Run: headless pygame with SDL's dummy video driver; simulated clock (each Clock.tick advances the game by its frame time, no real sleeping); random seed 0; keys injected as events and as key.get_pressed() state; mouse plan: one left click at the window centre at the start of phase 2, then a move to the lower-right quarter at the start of phase 3.
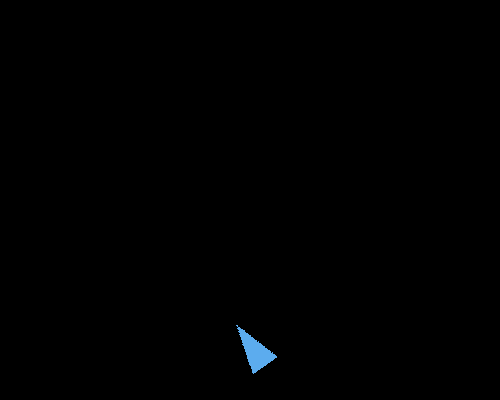
Frame 1 of 4 · flips 1–60 · no input
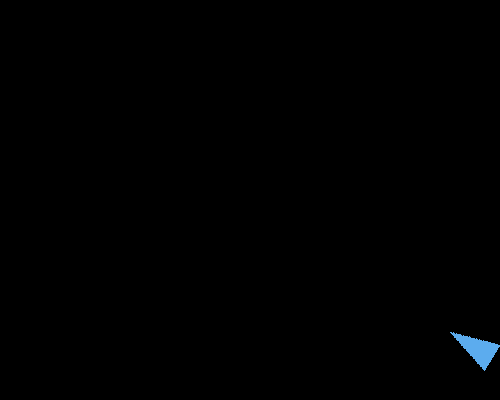
Frame 2 of 4 · flips 61–180 · clicked the window centre · tapped SPACE, RETURN · held RIGHT (→), D
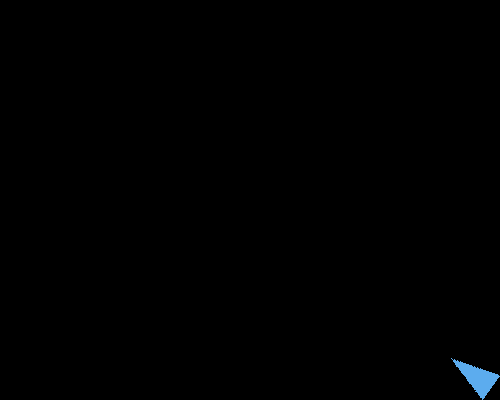
Frame 3 of 4 · flips 181–300 · moved the mouse to the lower-right quarter · held DOWN (↓), S
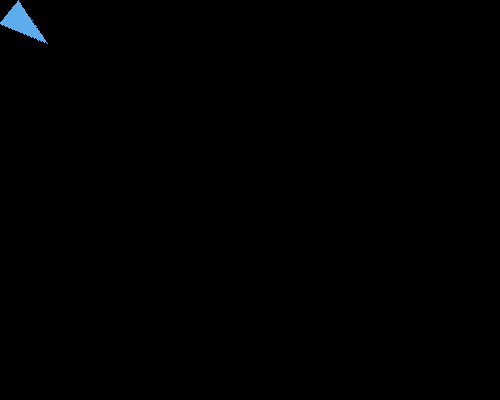
Frame 4 of 4 · flips 301–420 · held LEFT (←), A, UP (↑), W

The pygame program that drew these frames:

import pygame, sys
from pygame import *

class Player(pygame.sprite.Sprite):
    def __init__(self, width, height):
        super().__init__()
        self.image = pygame.Surface((50, 30), pygame.SRCALPHA)
        pygame.draw.polygon(self.image, pygame.Color('steelblue2'),
                        [(0, 0), (50, 15), (0, 30)])
        self.orig_image = self.image
        self.rect = self.image.get_rect()
        self.changex = 0 # value to move along x
        self.changey = 0 # value to move along y

    def move_left(self, move_x):
        '''move player left'''
        self.changex -= move_x

    def move_right(self, move_x):
        '''move player right'''
        self.changex += move_x

    def move_up(self, move_y):
        '''move player up'''
        self.changey -= move_y

    def move_down(self, move_y):
        '''move player down'''
        self.changey += move_y

    def update(self):
        '''update player movement'''
        self.rect.x += self.changex
        self.rect.y += self.changey
        self.rotate()
        '''boundary checking'''
        if self.rect.x < 0:
            self.rect.x = 0
        if self.rect.y < 0:
            self.rect.y = 0
        if self.rect.x > WINDOWWIDTH - self.rect.width:
            self.rect.x = WINDOWWIDTH - self.rect.width
        if self.rect.y > WINDOWHEIGHT - self.rect.height:
            self.rect.y = WINDOWHEIGHT - self.rect.height
    def rotate(self):
        direction = tuple(map(
                lambda i, j: i - j, pygame.mouse.get_pos(),
                (self.rect.x, self.rect.y)))
        radius, angle = pygame.math.Vector2(direction).as_polar()
        self.image = pygame.transform.rotate(self.orig_image, -angle)
        self.rect = self.image.get_rect(center=self.rect.center)

WINDOWWIDTH = 500
WINDOWHEIGHT = 400
FPS = 60
BLACK = (0, 0, 0)
WHITE = (255, 255, 255)

pygame.init()
FPSCLOCK = pygame.time.Clock()
DISPLAYSURF = pygame.display.set_mode((WINDOWWIDTH, WINDOWHEIGHT))
pygame.display.set_caption('The Lone Character')
active_sprites_list = pygame.sprite.Group()
player = Player(30, 30)
player.rect.x = WINDOWWIDTH / 2 - player.rect.centerx
player.rect.y = 330
active_sprites_list.add(player)

while True:
    for event in pygame.event.get():
        if event.type == QUIT:
            pygame.quit()
            sys.exit()
        if event.type == pygame.KEYDOWN:
            if event.key == pygame.K_a or event.key == pygame.K_j:
                player.move_left(5)
            if event.key == pygame.K_d or event.key == pygame.K_l:
                player.move_right(5)
            if event.key == pygame.K_w or event.key == pygame.K_i:
                player.move_up(5)
            if event.key == pygame.K_s or event.key == pygame.K_k:
                player.move_down(5)
        if event.type == pygame.KEYUP:
            if event.key == pygame.K_a or event.key == pygame.K_j:
                player.move_left(-5)
            if event.key == pygame.K_d or event.key == pygame.K_l:
                player.move_right(-5)
            if event.key == pygame.K_w or event.key == pygame.K_i:
                player.move_up(-5)
            if event.key == pygame.K_s or event.key == pygame.K_k:
                player.move_down(-5)


    active_sprites_list.update()
    DISPLAYSURF.fill(BLACK)
    active_sprites_list.draw(DISPLAYSURF)
    pygame.display.update()
    FPSCLOCK.tick(FPS)
